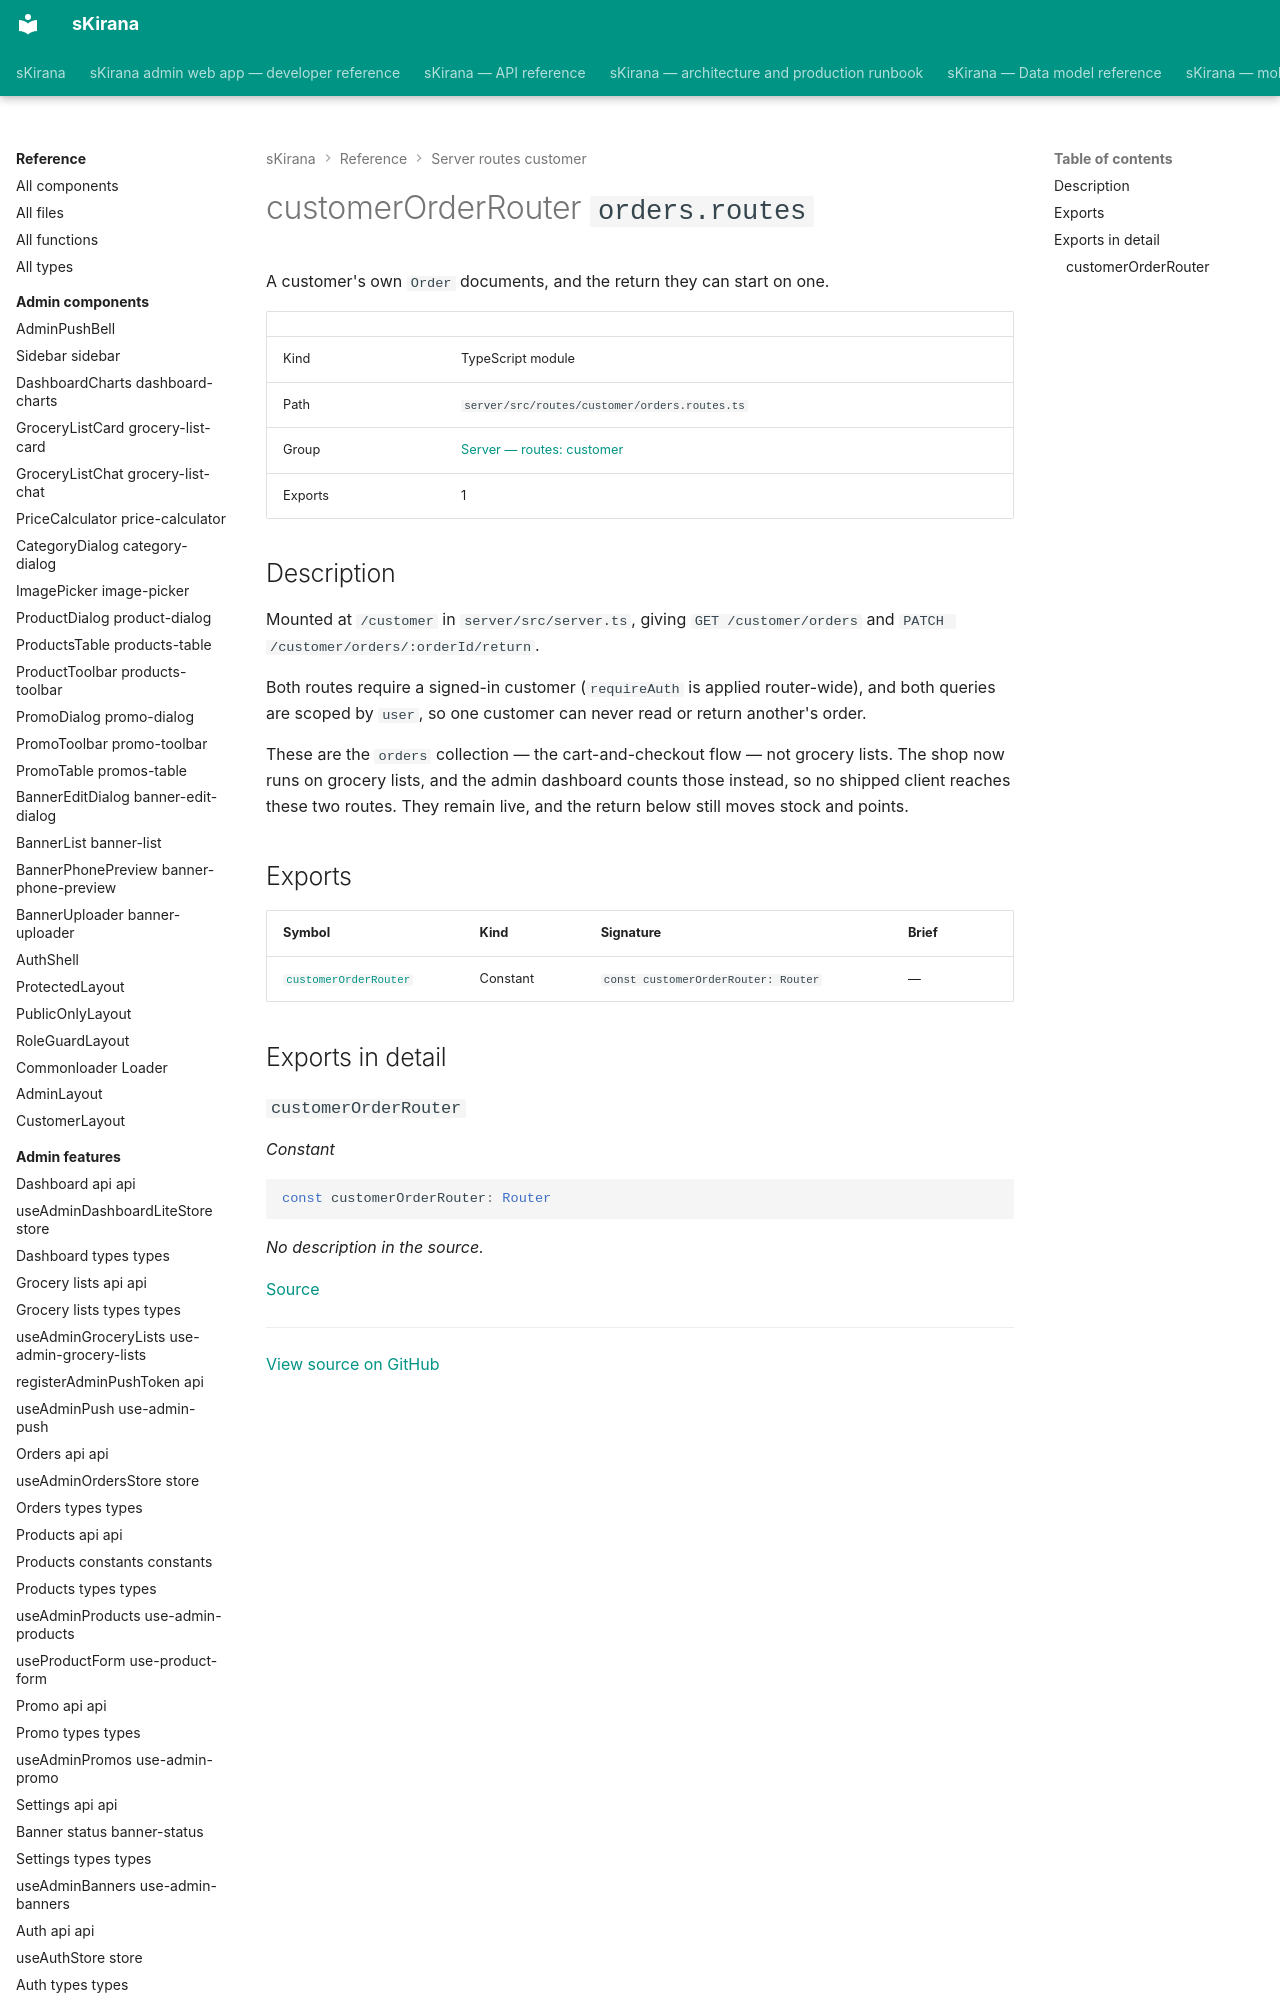

repository: shiv-anshu-gupta/TypeScriptProject · page: reference/server-routes-customer/routes-customer-orders-routes/index.html · generator: mkdocs

# customerOrderRouter `orders.routes`

A customer's own `Order` documents, and the return they can start on one.

|  |  |
|---|---|
| Kind | TypeScript module |
| Path | `server/src/routes/customer/orders.routes.ts` |
| Group | [Server — routes: customer](index.md) |
| Exports | 1 |
